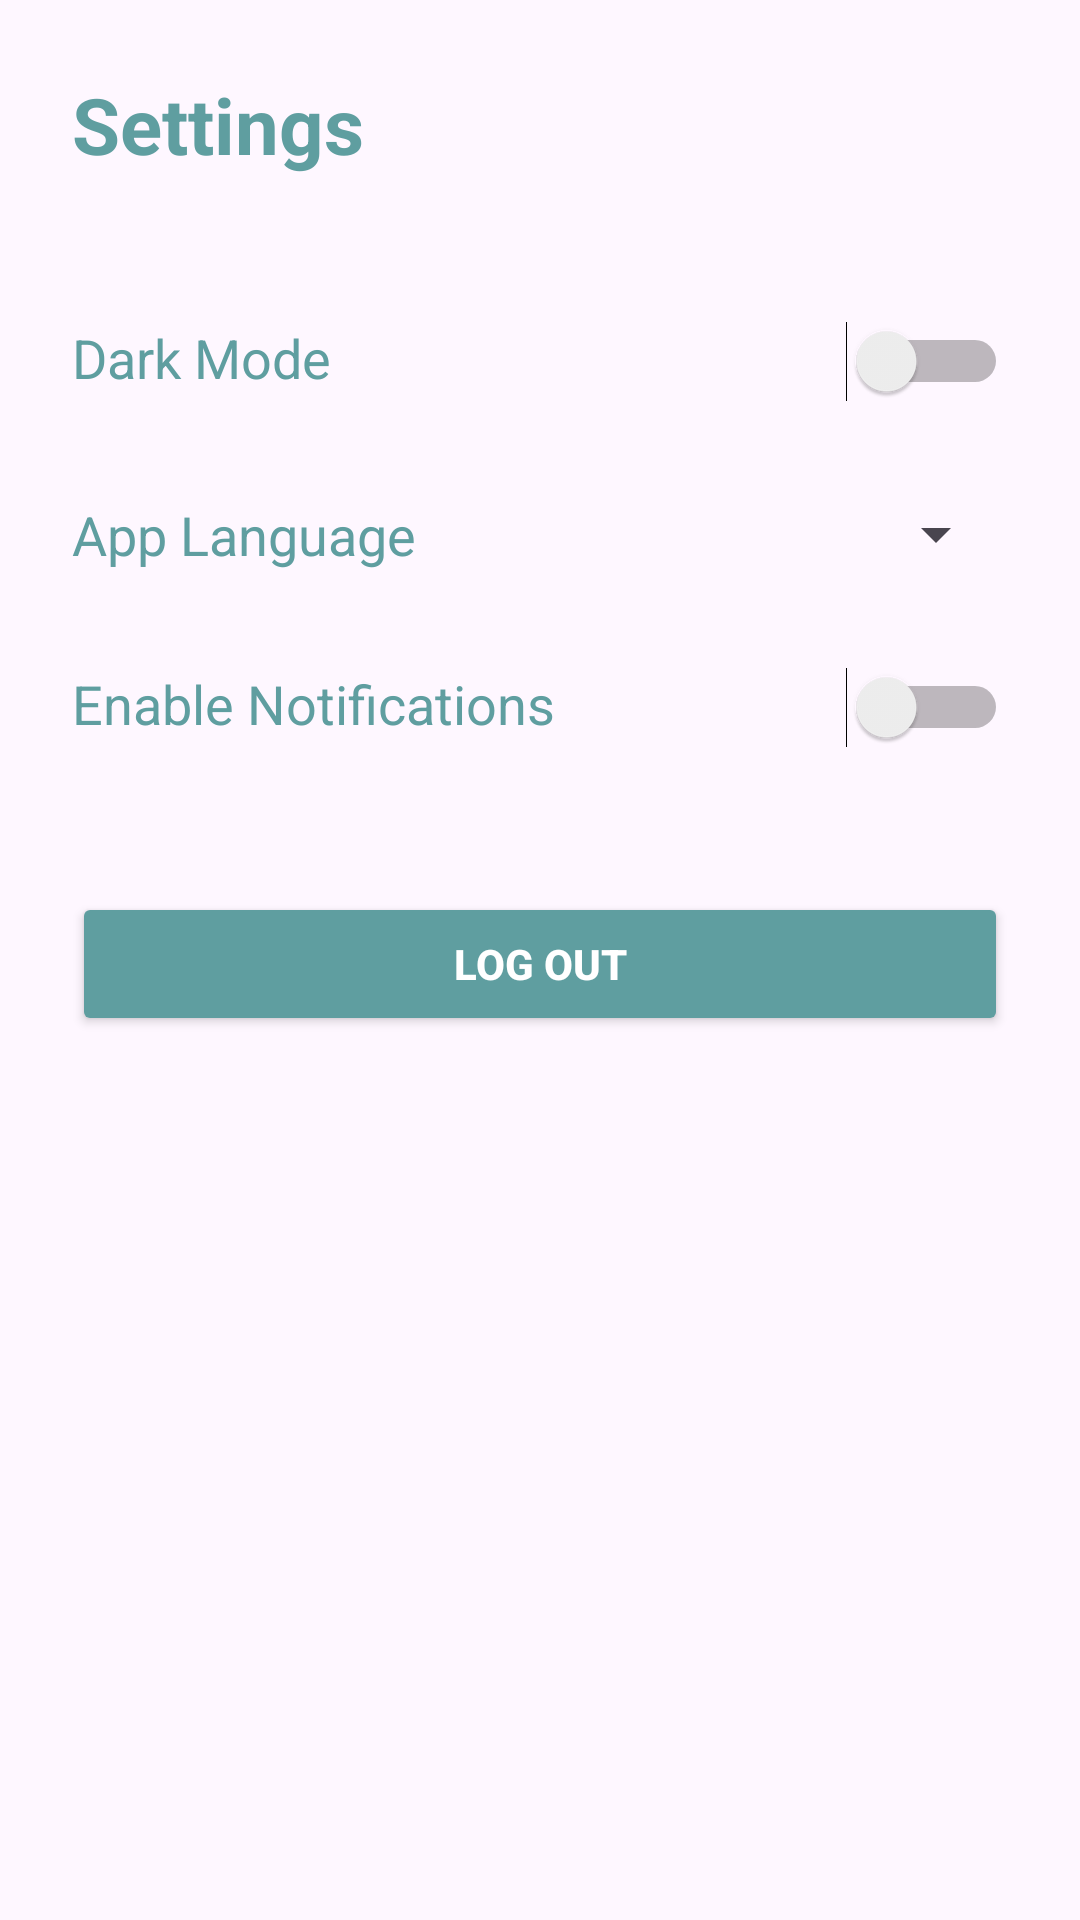

Android layout source for this screen:
<!-- AndroidManifest.xml: application theme Theme.Makani -->
<!-- res/layout/fragment_settings.xml -->
<?xml version="1.0" encoding="utf-8"?>
<ScrollView xmlns:android="http://schemas.android.com/apk/res/android"
    android:layout_width="match_parent"
    android:layout_height="match_parent"
    android:background="@drawable/cutebackground"
    android:padding="24dp">

    <LinearLayout
        android:layout_width="match_parent"
        android:layout_height="match_parent"
        android:orientation="vertical">

        
        <TextView
            android:id="@+id/settings_title"
            android:layout_width="wrap_content"
            android:layout_height="wrap_content"
            android:text="Settings"
            android:textSize="26sp"
            android:textStyle="bold"
            android:textColor="@color/buttonclr"
            android:layout_marginBottom="32dp" />

        
        <LinearLayout
            android:layout_width="match_parent"
            android:layout_height="wrap_content"
            android:orientation="horizontal"
            android:gravity="fill"
            android:paddingVertical="16dp">

            <TextView
                android:layout_width="0dp"
                android:layout_height="wrap_content"
                android:layout_weight="1"
                android:text="Dark Mode"
                android:textSize="18sp"
                android:textColor="@color/buttonclr" />

            <Switch
                android:id="@+id/dark_mode_switch"
                android:layout_width="wrap_content"
                android:layout_height="wrap_content" />
        </LinearLayout>

        
        <LinearLayout
            android:layout_width="match_parent"
            android:layout_height="wrap_content"
            android:orientation="horizontal"
            android:gravity="fill"
            android:paddingVertical="16dp">

            <TextView
                android:layout_width="0dp"
                android:layout_height="wrap_content"
                android:layout_weight="1"
                android:text="App Language"
                android:textSize="18sp"
                android:textColor="@color/buttonclr"/>

            <Spinner
                android:id="@+id/language_spinner"
                android:layout_width="wrap_content"
                android:layout_height="wrap_content" />
        </LinearLayout>

        
        <LinearLayout
            android:layout_width="match_parent"
            android:layout_height="wrap_content"
            android:orientation="horizontal"
            android:gravity="fill"
            android:paddingVertical="16dp">

            <TextView
                android:layout_width="0dp"
                android:layout_height="wrap_content"
                android:layout_weight="1"
                android:text="Enable Notifications"
                android:textSize="18sp"
                android:textColor="@color/buttonclr" />

            <Switch
                android:id="@+id/notification_switch"
                android:layout_width="wrap_content"
                android:layout_height="wrap_content" />
        </LinearLayout>

        
        <Button
            android:id="@+id/logout_button"
            android:layout_width="match_parent"
            android:layout_height="wrap_content"
            android:text="Log Out"
            android:layout_marginTop="32dp"
            android:textColor="@android:color/white"
            android:backgroundTint="@color/buttonclr"
            android:textStyle="bold"
            />

    </LinearLayout>
</ScrollView>
<!-- resources referenced by this layout -->
<resources>
  <color name="buttonclr">#5F9EA0</color>
  <style name="Theme.Makani" parent="Base.Theme.Makani" />
  <style name="Base.Theme.Makani" parent="Theme.Material3.DayNight.NoActionBar">
          
          
      </style>
</resources>
